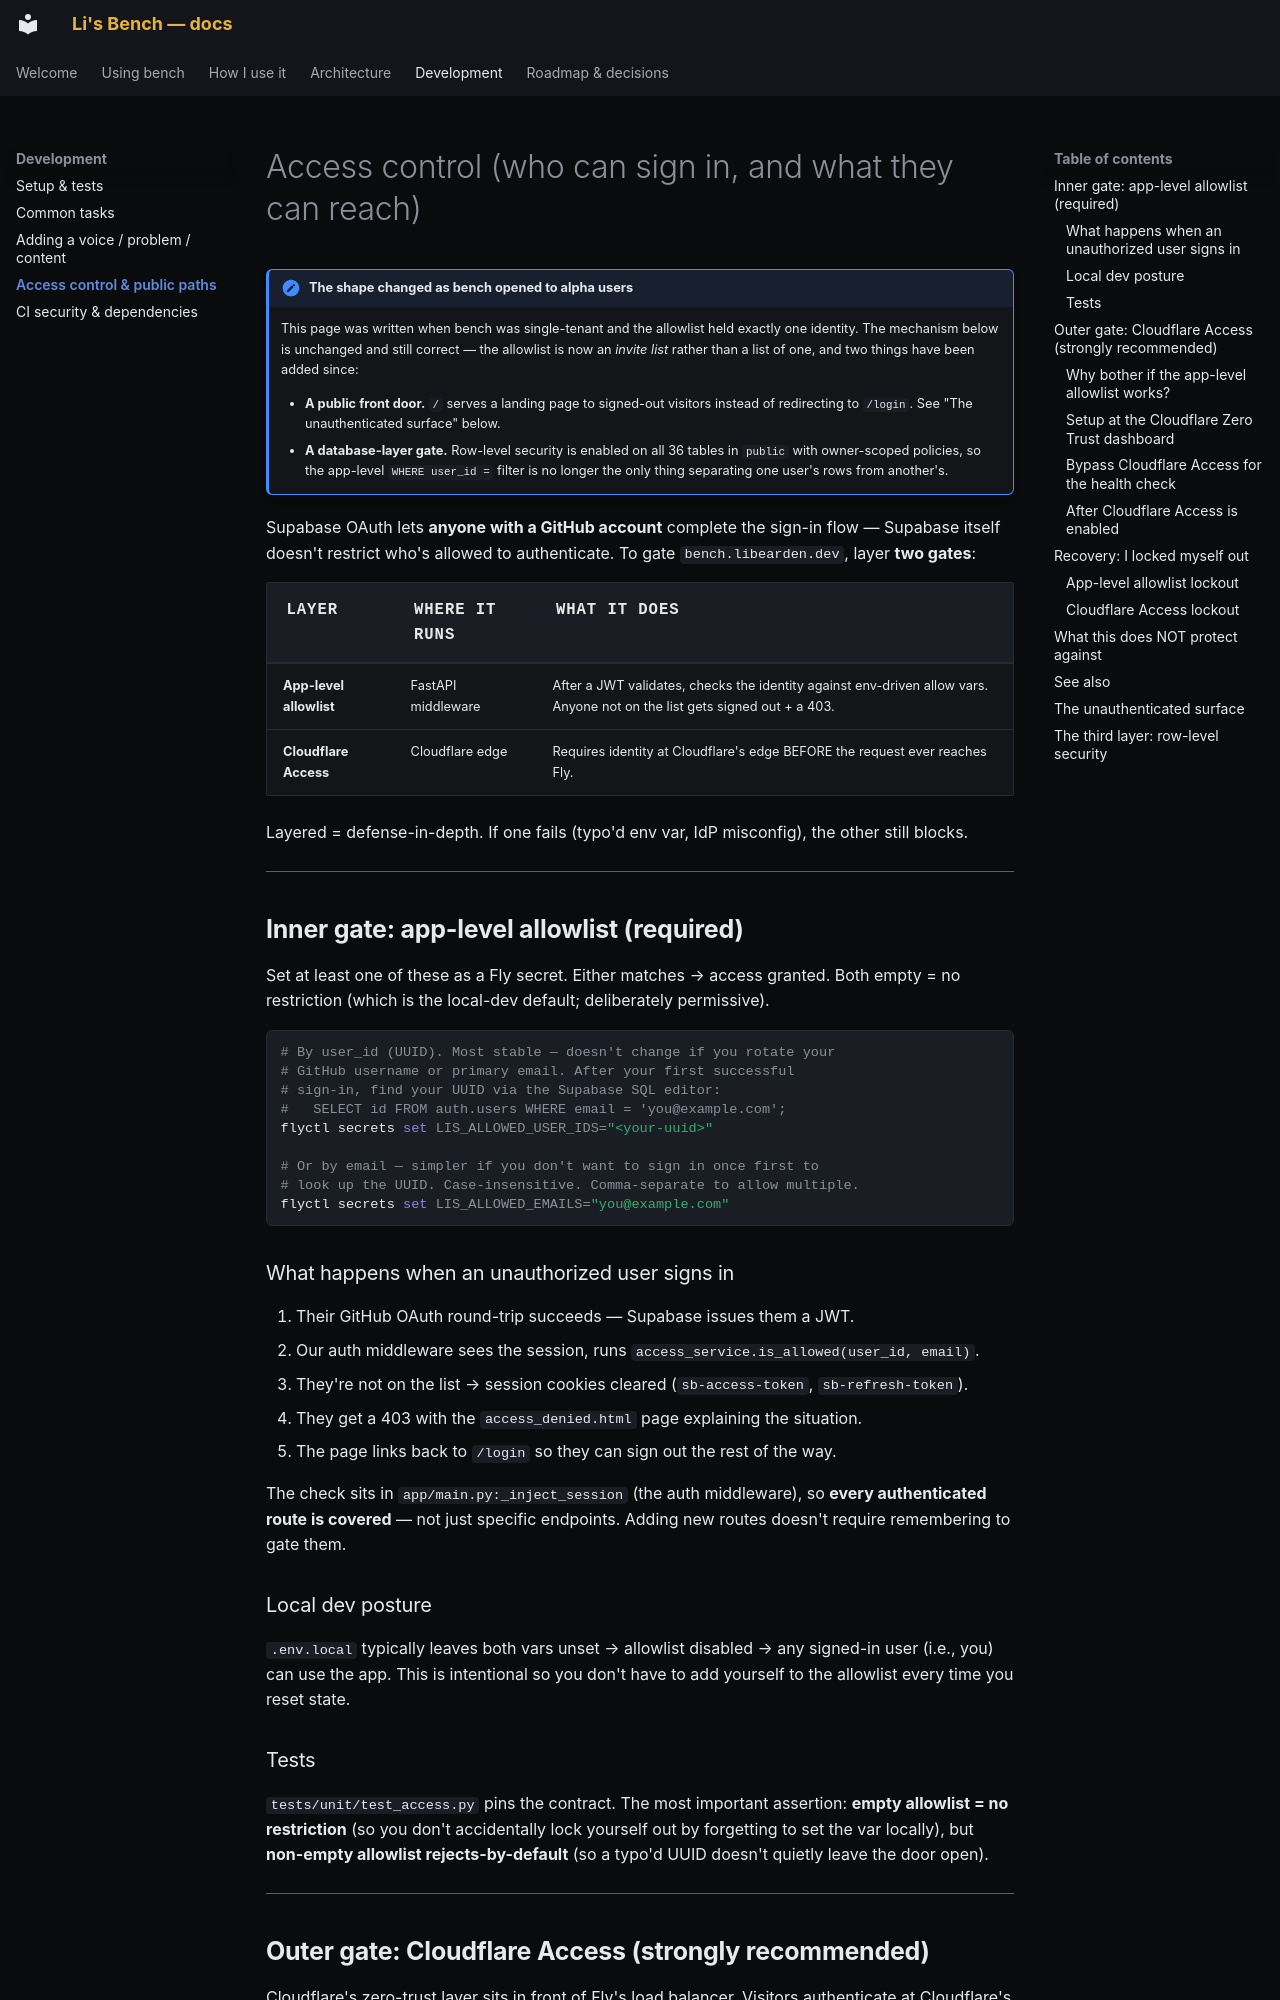

repository: pact-safety/bench · page: development/access-control/index.html · generator: mkdocs

# Access control (who can sign in, and what they can reach)

!!! note "The shape changed as bench opened to alpha users"

    This page was written when bench was single-tenant and the allowlist held
    exactly one identity. The mechanism below is unchanged and still correct —
    the allowlist is now an *invite list* rather than a list of one, and two
    things have been added since:

    - **A public front door.** `/` serves a landing page to signed-out
      visitors instead of redirecting to `/login`. See
      "The unauthenticated surface" below.
    - **A database-layer gate.** Row-level security is enabled on all 36
      tables in `public` with owner-scoped policies, so the app-level
      `WHERE user_id =` filter is no longer the only thing separating one
      user's rows from another's.

Supabase OAuth lets **anyone with a GitHub account** complete the sign-in flow — Supabase itself doesn't restrict who's allowed to authenticate. To gate `bench.libearden.dev`, layer **two gates**:

| Layer | Where it runs | What it does |
|---|---|---|
| **App-level allowlist** | FastAPI middleware | After a JWT validates, checks the identity against env-driven allow vars. Anyone not on the list gets signed out + a 403. |
| **Cloudflare Access** | Cloudflare edge | Requires identity at Cloudflare's edge BEFORE the request ever reaches Fly. |

Layered = defense-in-depth. If one fails (typo'd env var, IdP misconfig), the other still blocks.

---

## Inner gate: app-level allowlist (required)

Set at least one of these as a Fly secret. Either matches → access granted. Both empty = no restriction (which is the local-dev default; deliberately permissive).

```bash
# By user_id (UUID). Most stable — doesn't change if you rotate your
# GitHub username or primary email. After your first successful
# sign-in, find your UUID via the Supabase SQL editor:
#   SELECT id FROM auth.users WHERE email = 'you@example.com';
flyctl secrets set LIS_ALLOWED_USER_IDS="<your-uuid>"

# Or by email — simpler if you don't want to sign in once first to
# look up the UUID. Case-insensitive. Comma-separate to allow multiple.
flyctl secrets set LIS_ALLOWED_EMAILS="you@example.com"
```

### What happens when an unauthorized user signs in

1. Their GitHub OAuth round-trip succeeds — Supabase issues them a JWT.
2. Our auth middleware sees the session, runs `access_service.is_allowed(user_id, email)`.
3. They're not on the list → session cookies cleared (`sb-access-token`, `sb-refresh-token`).
4. They get a 403 with the `access_denied.html` page explaining the situation.
5. The page links back to `/login` so they can sign out the rest of the way.

The check sits in `app/main.py:_inject_session` (the auth middleware), so **every authenticated route is covered** — not just specific endpoints. Adding new routes doesn't require remembering to gate them.

### Local dev posture

`.env.local` typically leaves both vars unset → allowlist disabled → any signed-in user (i.e., you) can use the app. This is intentional so you don't have to add yourself to the allowlist every time you reset state.
